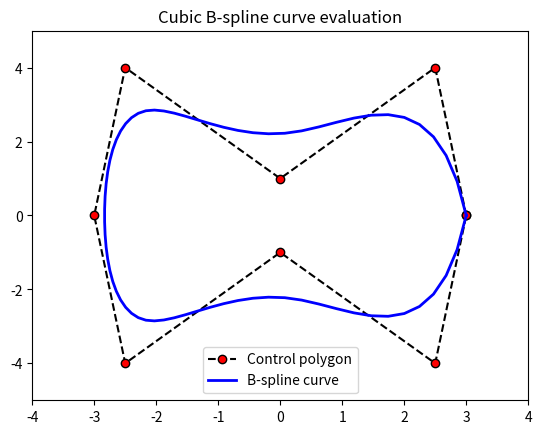

This figure's Python source:
# -*- coding: utf-8 -*-
"""
Created on Sat Nov 19 19:22:32 2022

[redacted]
"""

import numpy as np
from scipy import interpolate

import matplotlib.pyplot as plt


ctr =np.array( [(3 , 0), (2.5, 4), (0, 1), (-2.5, 4),
                (-3, 0), (-2.5, -4), (0, -1), (2.5, -4), (3, 0)])
x=ctr[:,0]
y=ctr[:,1]

# uncomment both lines for a closed curve
#x=np.append(x,[x[0]])  
#y=np.append(y,[y[0]])

l=len(x)  

t=np.linspace(0,1,l-2,endpoint=True)
t=np.append([0,0,0],t)
t=np.append(t,[1,1,1])

tck=[t,[x,y],3]
u3=np.linspace(0,1,(max(l*2,70)),endpoint=True)
out = interpolate.splev(u3,tck)

plt.plot(x,y,'k--',label='Control polygon',marker='o',markerfacecolor='red')
#plt.plot(x,y,'ro',label='Control points only')
plt.plot(out[0],out[1],'b',linewidth=2.0,label='B-spline curve')
plt.legend(loc='best')
plt.axis([min(x)-1, max(x)+1, min(y)-1, max(y)+1])
plt.title('Cubic B-spline curve evaluation')
plt.show()
